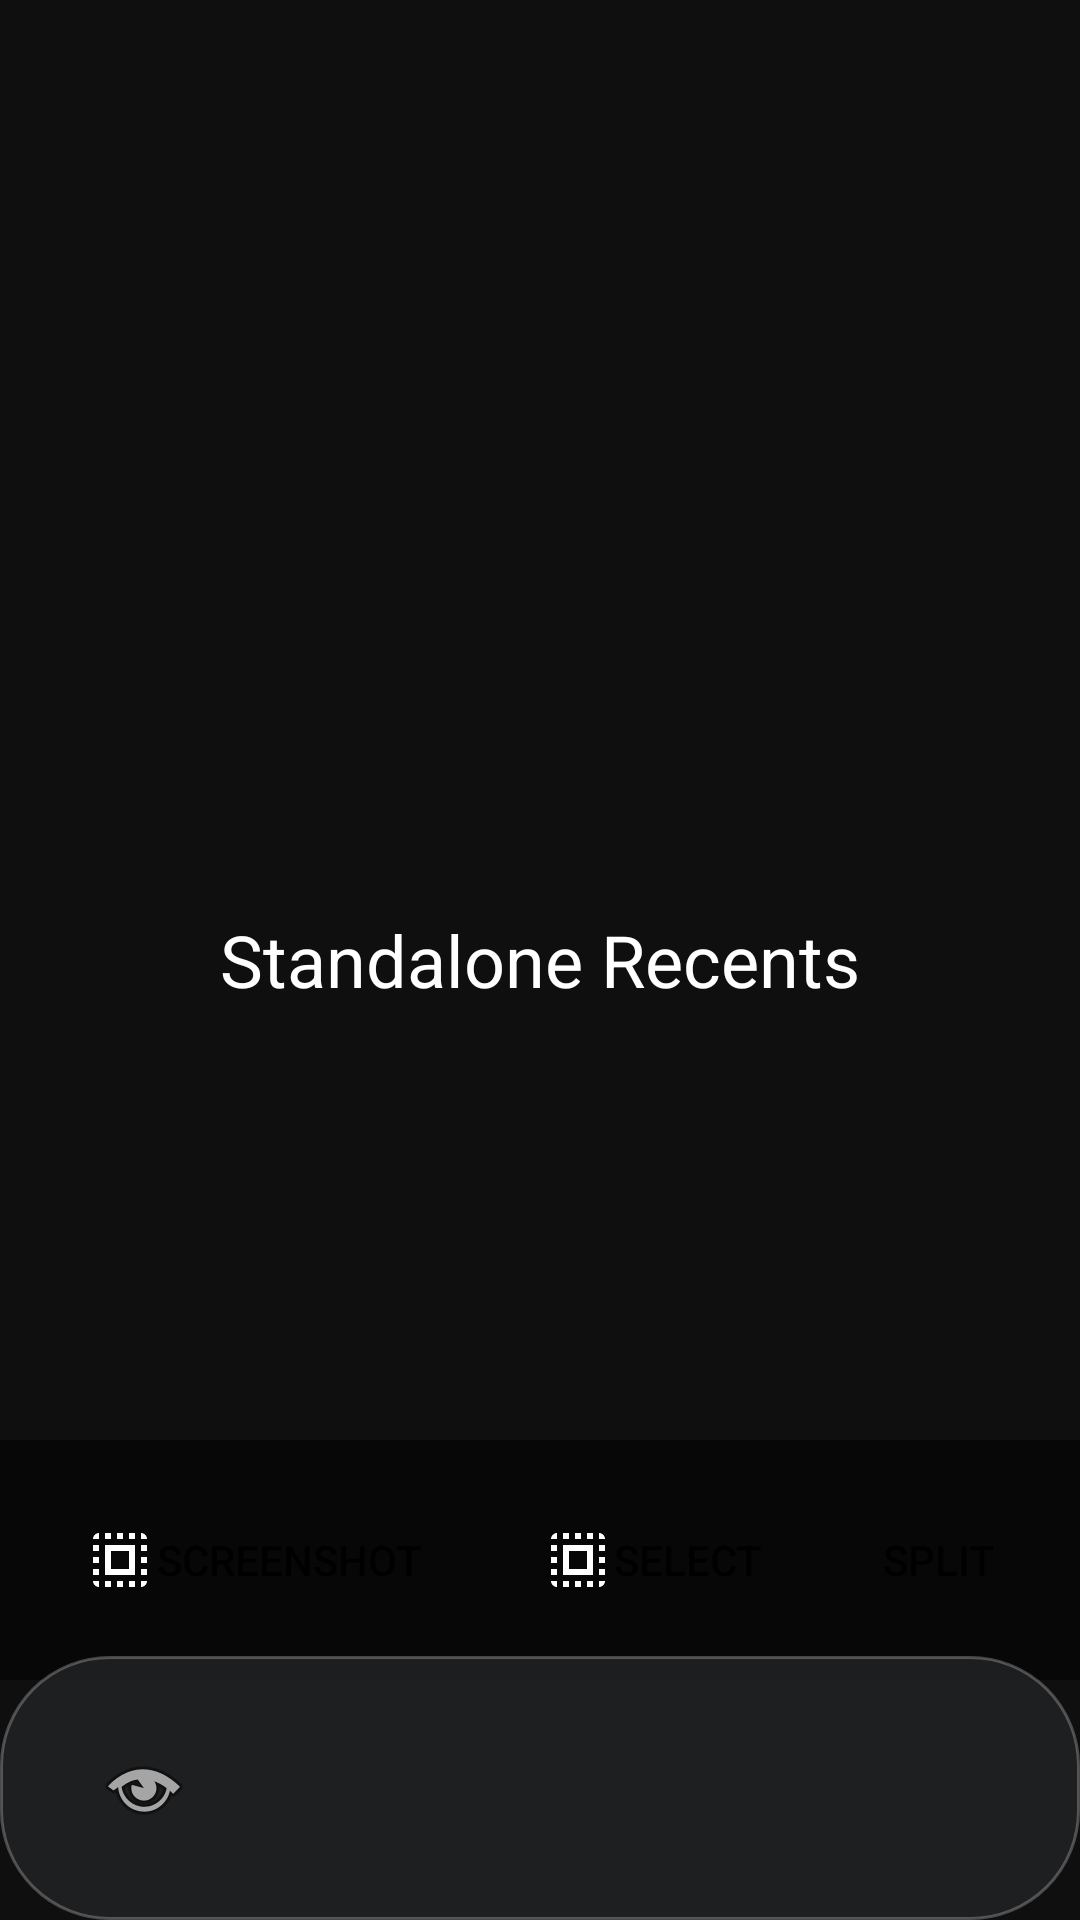

Layout XML and referenced resources for this Android screen:
<!-- AndroidManifest.xml: fallback theme Theme.MaterialComponents.DayNight.NoActionBar -->
<!-- res/layout/recents_activity.xml -->
<?xml version="1.0" encoding="utf-8"?>
<FrameLayout xmlns:android="http://schemas.android.com/apk/res/android"
    android:layout_width="match_parent"
    android:layout_height="match_parent"
    android:background="#F0000000">

    
    <LinearLayout
        android:id="@+id/recents_container"
        android:layout_width="match_parent"
        android:layout_height="match_parent"
        android:orientation="vertical"
        android:gravity="center"
        android:padding="16dp">
        
        
        <TextView
            android:layout_width="wrap_content"
            android:layout_height="wrap_content"
            android:text="Standalone Recents"
            android:textSize="24sp"
            android:textColor="@android:color/white"
            android:layout_gravity="center" />
            
    </LinearLayout>

    
    <include
        android:id="@+id/overview_actions_view"
        layout="@layout/overview_actions_container"
        android:layout_width="match_parent"
        android:layout_height="wrap_content"
        android:layout_gravity="bottom"
        android:layout_marginBottom="80dp" />

    
    <include
        android:id="@+id/recents_dock"
        layout="@layout/recents_hotseat_dock"
        android:layout_width="match_parent"
        android:layout_height="wrap_content"
        android:layout_gravity="bottom" />

</FrameLayout>
<!-- res/layout/overview_actions_container.xml (included above) -->
<?xml version="1.0" encoding="utf-8"?>
<LinearLayout xmlns:android="http://schemas.android.com/apk/res/android"
    android:id="@+id/overview_actions_container"
    android:layout_width="match_parent"
    android:layout_height="wrap_content"
    android:orientation="horizontal"
    android:gravity="center"
    android:padding="16dp"
    android:background="#80000000">

    
    <LinearLayout
        android:id="@+id/action_buttons"
        android:layout_width="wrap_content"
        android:layout_height="@dimen/overview_actions_height"
        android:orientation="horizontal"
        android:gravity="center">

        
        <Button
            android:id="@+id/action_screenshot"
            android:layout_width="wrap_content"
            android:layout_height="wrap_content"
            android:text="@string/action_screenshot"
            android:drawableStart="@drawable/ic_select"
            android:paddingStart="12dp"
            android:paddingEnd="12dp"
            style="?android:attr/borderlessButtonStyle" />

        
        <Button
            android:id="@+id/action_select"
            android:layout_width="wrap_content"
            android:layout_height="wrap_content"
            android:layout_marginStart="@dimen/overview_actions_button_spacing"
            android:text="@string/action_select"
            android:drawableStart="@drawable/ic_select"
            android:paddingStart="12dp"
            android:paddingEnd="12dp"
            style="?android:attr/borderlessButtonStyle" />

        
        <Button
            android:id="@+id/action_split"
            android:layout_width="wrap_content"
            android:layout_height="wrap_content"
            android:layout_marginStart="@dimen/overview_actions_button_spacing"
            android:text="@string/action_split"
            android:paddingStart="12dp"
            android:paddingEnd="12dp"
            android:visibility="visible"
            style="?android:attr/borderlessButtonStyle" />

    </LinearLayout>

</LinearLayout>
<!-- res/layout/recents_hotseat_dock.xml (included above) -->
<?xml version="1.0" encoding="utf-8"?>
<LinearLayout
    xmlns:android="http://schemas.android.com/apk/res/android"
    android:id="@+id/recents_hotseat_dock"
    android:layout_width="wrap_content"
    android:layout_height="wrap_content"
    android:layout_gravity="center_horizontal|bottom"
    android:layout_marginBottom="@dimen/recents_dock_margin_bottom"
    android:orientation="horizontal"
    android:background="@drawable/recents_dock_background"
    android:paddingStart="16dp"
    android:paddingEnd="16dp"
    android:paddingTop="12dp"
    android:paddingBottom="12dp"
    android:elevation="8dp">

    
    <ImageButton
        android:id="@+id/dock_app_drawer"
        android:layout_width="@dimen/recents_dock_icon_size"
        android:layout_height="@dimen/recents_dock_icon_size"
        android:layout_margin="@dimen/recents_dock_icon_margin"
        android:src="@android:drawable/ic_menu_view"
        android:background="?android:attr/selectableItemBackgroundBorderless"
        android:contentDescription="@string/all_apps_button_label"
        android:scaleType="centerInside" />

    
    <ImageButton
        android:id="@+id/dock_app_1"
        android:layout_width="@dimen/recents_dock_icon_size"
        android:layout_height="@dimen/recents_dock_icon_size"
        android:layout_margin="@dimen/recents_dock_icon_margin"
        android:src="@android:drawable/sym_def_app_icon"
        android:background="?android:attr/selectableItemBackgroundBorderless" />

    <ImageButton
        android:id="@+id/dock_app_2"
        android:layout_width="@dimen/recents_dock_icon_size"
        android:layout_height="@dimen/recents_dock_icon_size"
        android:layout_margin="@dimen/recents_dock_icon_margin"
        android:src="@android:drawable/sym_def_app_icon"
        android:background="?android:attr/selectableItemBackgroundBorderless" />

    <ImageButton
        android:id="@+id/dock_app_3"
        android:layout_width="@dimen/recents_dock_icon_size"
        android:layout_height="@dimen/recents_dock_icon_size"
        android:layout_margin="@dimen/recents_dock_icon_margin"
        android:src="@android:drawable/sym_def_app_icon"
        android:background="?android:attr/selectableItemBackgroundBorderless" />

    <ImageButton
        android:id="@+id/dock_app_4"
        android:layout_width="@dimen/recents_dock_icon_size"
        android:layout_height="@dimen/recents_dock_icon_size"
        android:layout_margin="@dimen/recents_dock_icon_margin"
        android:src="@android:drawable/sym_def_app_icon"
        android:background="?android:attr/selectableItemBackgroundBorderless" />

    <ImageButton
        android:id="@+id/dock_app_5"
        android:layout_width="@dimen/recents_dock_icon_size"
        android:layout_height="@dimen/recents_dock_icon_size"
        android:layout_margin="@dimen/recents_dock_icon_margin"
        android:src="@android:drawable/sym_def_app_icon"
        android:background="?android:attr/selectableItemBackgroundBorderless" />

    <ImageButton
        android:id="@+id/dock_app_6"
        android:layout_width="@dimen/recents_dock_icon_size"
        android:layout_height="@dimen/recents_dock_icon_size"
        android:layout_margin="@dimen/recents_dock_icon_margin"
        android:src="@android:drawable/sym_def_app_icon"
        android:background="?android:attr/selectableItemBackgroundBorderless" />

</LinearLayout>
<!-- resources referenced by this layout -->
<resources>
  <dimen name="overview_actions_button_spacing">16dp</dimen>
  <dimen name="overview_actions_height">48dp</dimen>
  <dimen name="recents_dock_icon_margin">4dp</dimen>
  <dimen name="recents_dock_icon_size">56dp</dimen>
  <dimen name="recents_dock_margin_bottom">16dp</dimen>
  <!-- drawable ic_select (drawable) -->
  <vector xmlns:android="http://schemas.android.com/apk/res/android"
      android:width="24dp"
      android:height="24dp"
      android:viewportWidth="24"
      android:viewportHeight="24">
      <path
          android:fillColor="@android:color/white"
          android:pathData="M3,5h2V3c-1.1,0-2,0.9-2,2zM3,13h2v-2H3V13zM7,21h2v-2H7V21zM3,9h2V7H3V9zM13,3h-2v2h2V3zM19,3v2h2C21,3.9,20.1,3,19,3zM5,21v-2H3C3,20.1,3.9,21,5,21zM3,17h2v-2H3V17zM9,3H7v2h2V3zM11,21h2v-2h-2V21zM19,13h2v-2h-2V13zM19,21c1.1,0,2-0.9,2-2h-2V21zM19,9h2V7h-2V9zM19,17h2v-2h-2V17zM15,21h2v-2h-2V21zM15,5h2V3h-2V5zM7,17h10V7H7V17zM9,9h6v6H9V9z"/>
  </vector>
  <!-- drawable recents_dock_background (drawable) -->
  <?xml version="1.0" encoding="utf-8"?>
  <shape xmlns:android="http://schemas.android.com/apk/res/android"
      android:shape="rectangle">
      
      
      <solid android:color="#E0202124" />
      
      
      <corners android:radius="36dp" />
      
      
      <stroke
          android:width="1dp"
          android:color="#40FFFFFF" />
  
  </shape>
  <string name="action_screenshot">Screenshot</string>
  <string name="action_select">Select</string>
  <string name="action_split">Split</string>
  <string name="all_apps_button_label">All apps</string>
</resources>
